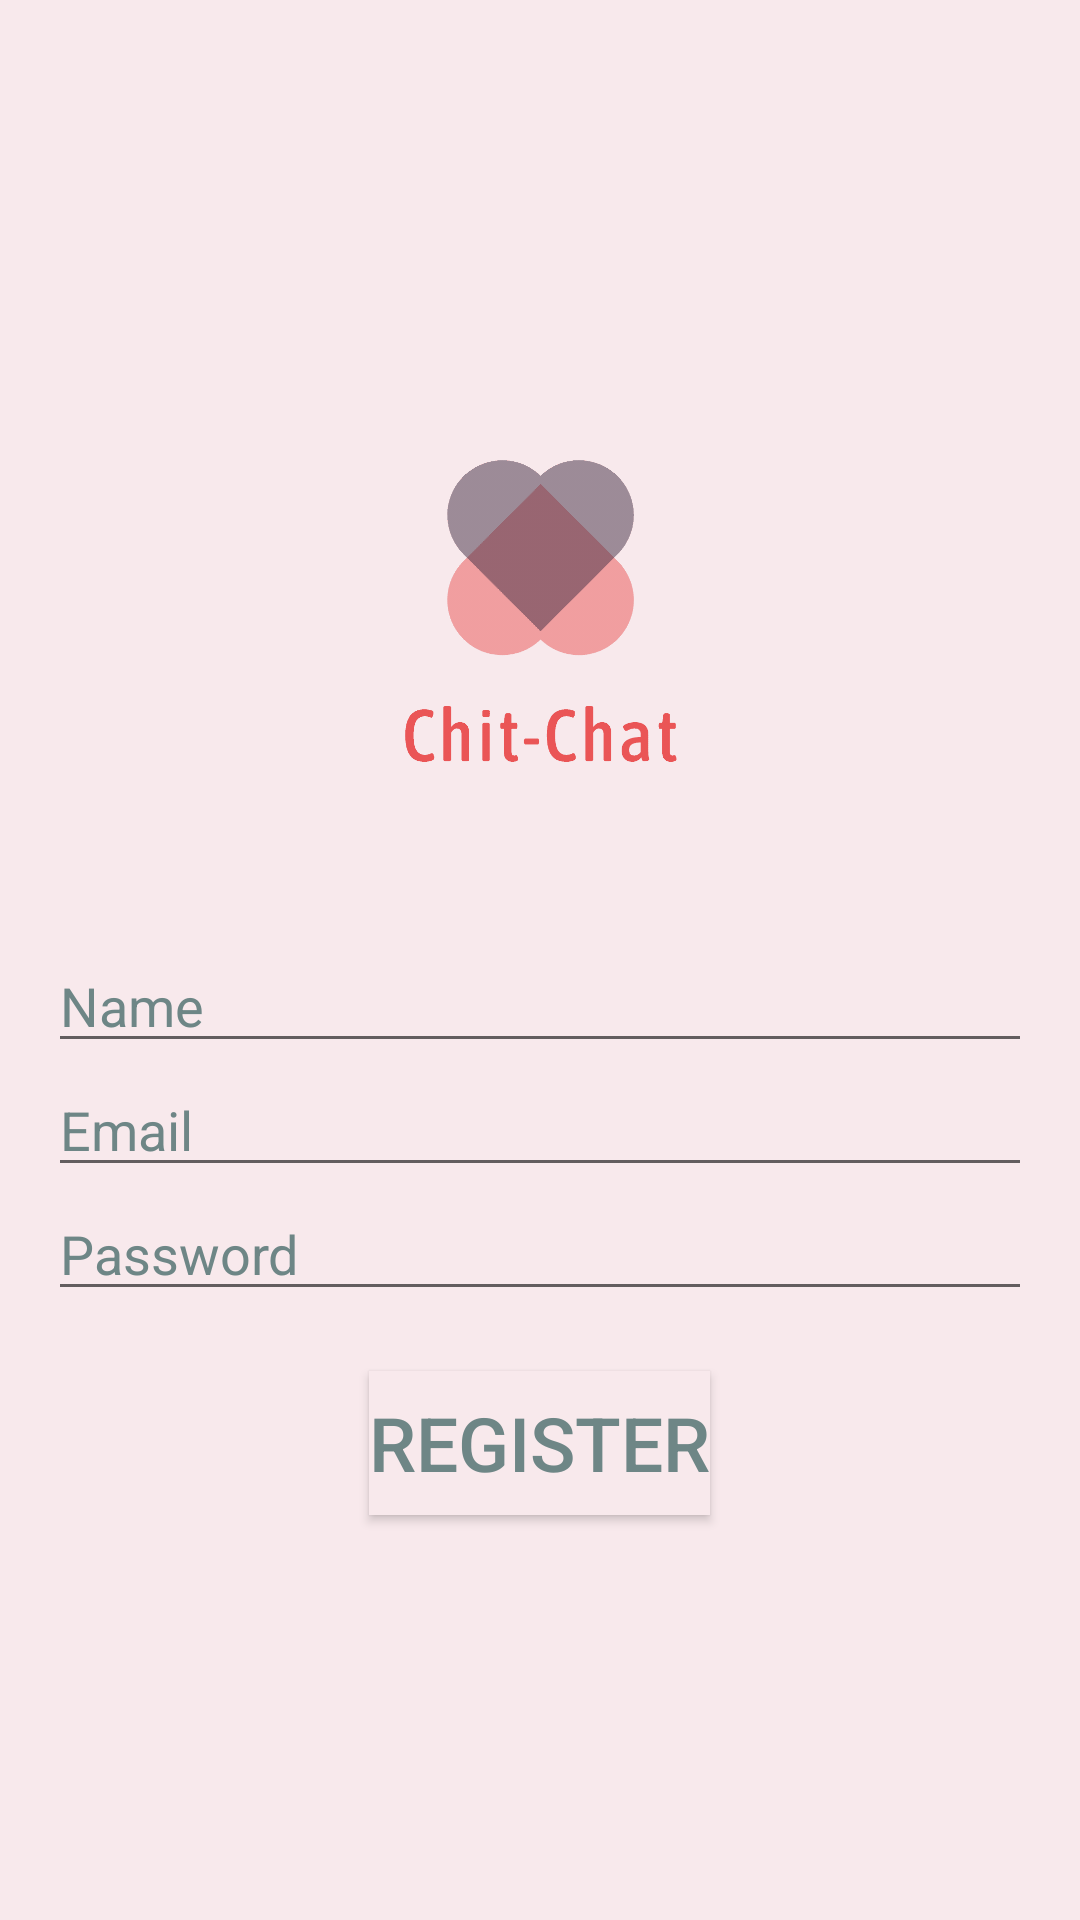

Produce the Android XML layout that renders to this screen, including the resource entries it uses.
<!-- AndroidManifest.xml: application theme AppTheme -->
<!-- res/layout/activity_register.xml -->
<?xml version="1.0" encoding="utf-8"?>
<LinearLayout xmlns:android="http://schemas.android.com/apk/res/android"
    xmlns:app="http://schemas.android.com/apk/res-auto"
    android:layout_width="match_parent"
    android:layout_height="match_parent"
    android:background="@color/colorAccent"
    android:gravity="center"
    android:orientation="vertical"
    android:padding="16dp">

    <ImageView
        android:id="@+id/imageView"
        android:layout_width="match_parent"
        android:layout_height="198dp"
        app:srcCompat="@drawable/logo_transparent" />


    <EditText
        android:id="@+id/editTextName"
        style="@android:style/Widget.EditText"
        android:layout_width="match_parent"
        android:layout_height="wrap_content"
        android:hint="Name"
        android:inputType="text"
        android:textColorHint="@color/colorPrimary" />

    <EditText
        android:id="@+id/editTextEmail"
        android:layout_width="match_parent"
        android:layout_height="wrap_content"
        android:hint="Email"
        android:inputType="textEmailAddress"
        android:textColorHint="@color/colorPrimary" />


    <EditText
        android:id="@+id/editTextPassword"
        android:layout_width="match_parent"
        android:layout_height="wrap_content"
        android:hint="Password"
        android:inputType="textPassword"
        android:textColorHint="@color/colorPrimary" />

    <Button
        android:id="@+id/buttonRegister"
        android:layout_width="wrap_content"
        android:layout_height="wrap_content"
        android:background="@color/colorAccent"
        android:clickable="true"
        android:text="REGISTER"
        android:textSize="25dp"
        android:layout_margin="20dp"
        android:textColor="@color/colorPrimary"
        android:textColorHighlight="@color/colorPrimary" />


</LinearLayout>
<!-- resources referenced by this layout -->
<resources>
  <color name="colorAccent">#f8e9ec</color>
  <color name="colorPrimary">#6e8686</color>
  <!-- drawable logo_transparent: png bitmap (drawable, 6185 bytes) -->
  <style name="AppTheme" parent="Theme.AppCompat.Light.NoActionBar">
          
          <item name="colorPrimary">@color/colorPrimary</item>
          <item name="colorPrimaryDark">@color/colorPrimaryDark</item>
          <item name="colorAccent">@color/colorAccent</item>
      </style>
  <color name="colorPrimaryDark">#e0d3d5</color>
</resources>
